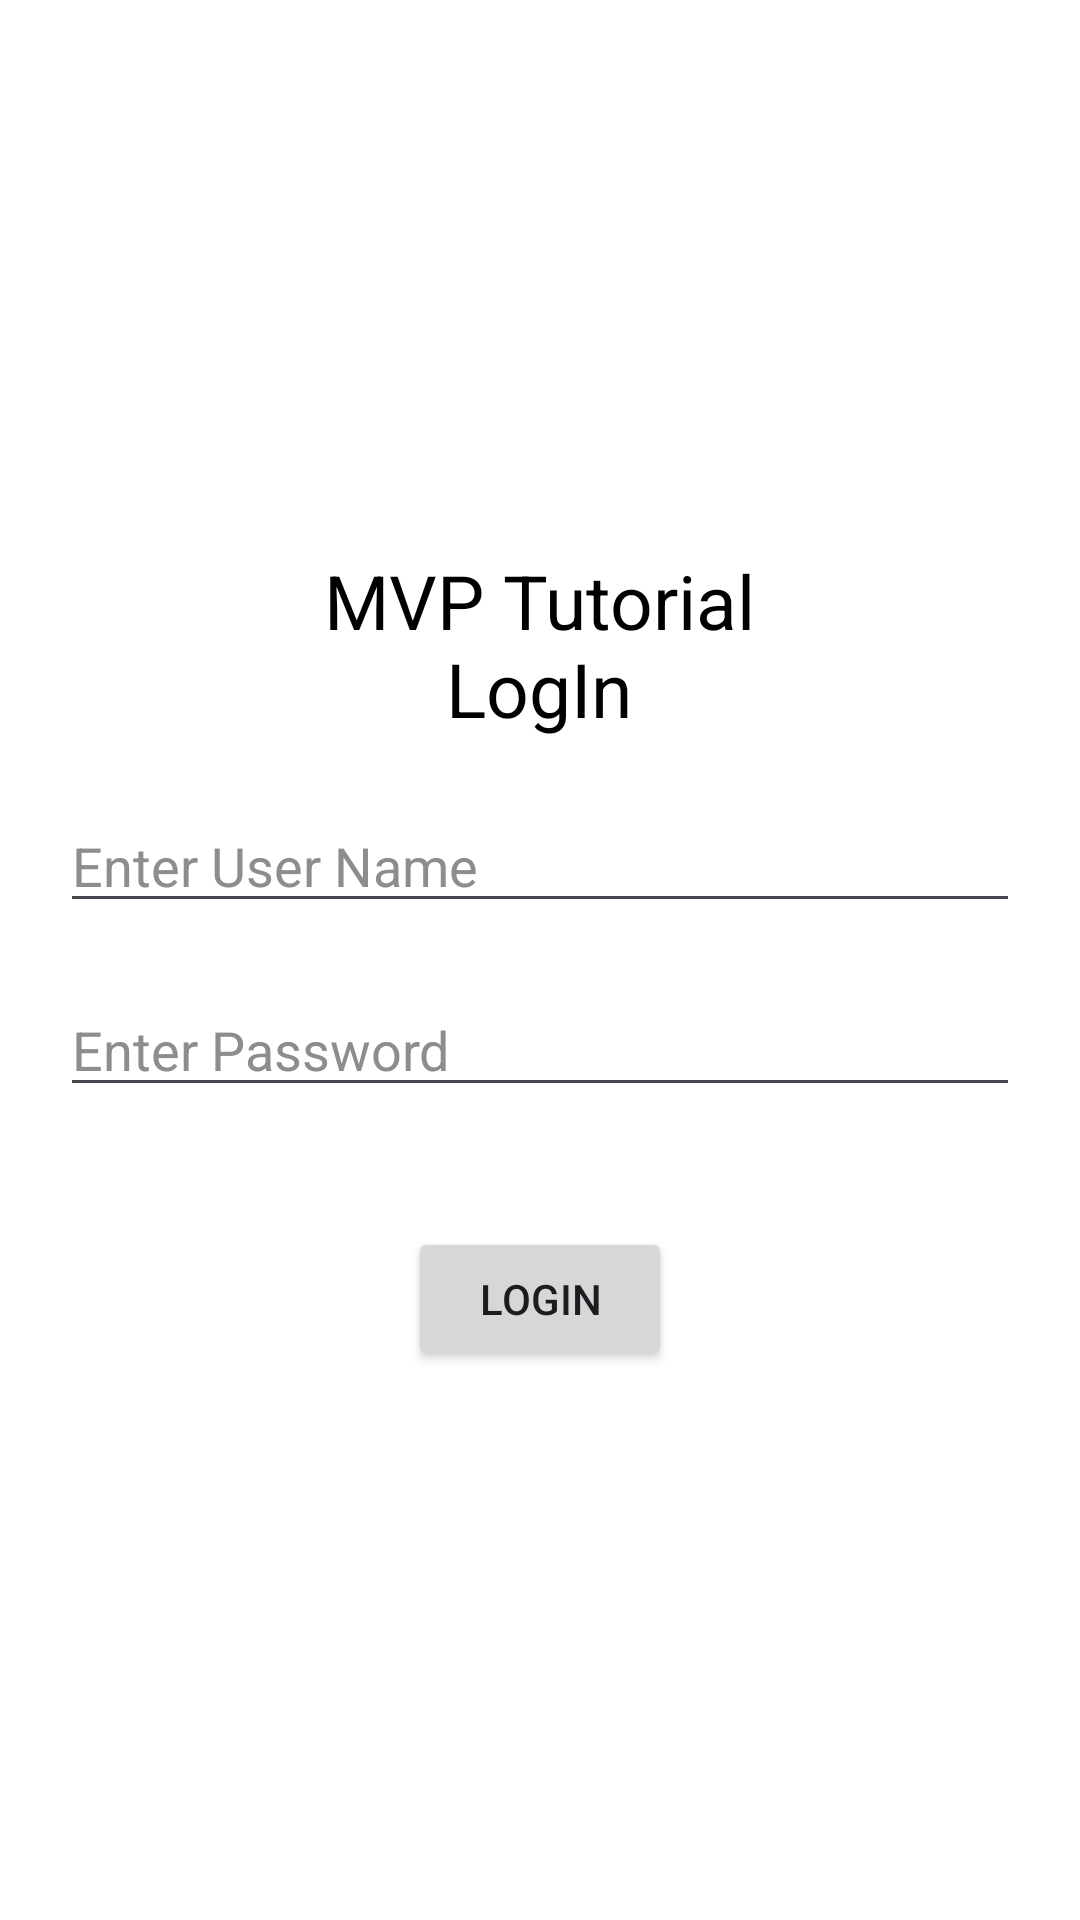

Here is an Android app screen rendered from its layout file. Give the layout XML and the strings, colors and styles it references.
<!-- AndroidManifest.xml: application theme Theme.MVPTutorial -->
<!-- res/layout/activity_login_page.xml -->
<?xml version="1.0" encoding="utf-8"?>
<androidx.constraintlayout.widget.ConstraintLayout xmlns:android="http://schemas.android.com/apk/res/android"
    xmlns:app="http://schemas.android.com/apk/res-auto"
    xmlns:tools="http://schemas.android.com/tools"
    android:layout_width="match_parent"
    android:layout_height="match_parent"
    android:background="@color/white"
    tools:context=".views.activities.LoginPage">

    <LinearLayout
        android:id="@+id/ll"
        android:layout_width="match_parent"
        android:layout_height="wrap_content"
        app:layout_constraintTop_toTopOf="parent"
        app:layout_constraintBottom_toBottomOf="parent"
        android:padding="20dp"
        android:gravity="center"
        android:orientation="vertical">

        <TextView
            android:id="@+id/page_title"
            android:layout_width="wrap_content"
            android:layout_height="wrap_content"
            android:text="@string/mvp_tutorial_n_nlogin"
            android:textColor="@color/black"
            android:textSize="25sp"
            android:textAlignment="center"/>

        <EditText
            android:id="@+id/et_user_name"
            android:layout_width="match_parent"
            android:layout_height="wrap_content"
            android:layout_marginTop="20dp"
            android:hint="@string/enter_user_name"
            android:textColorHint="#8E8D8D"
            android:textColor="@color/black"
            android:autofillHints=""
            android:inputType="text" />

        <EditText
            android:id="@+id/et_password"
            android:layout_width="match_parent"
            android:layout_height="wrap_content"
            android:layout_marginTop="20dp"
            android:hint="@string/enter_password"
            android:textColorHint="#8E8D8D"
            android:textColor="@color/black"
            android:autofillHints=""
            android:inputType="textPassword" />

        <Button
            android:id="@+id/btn_login"
            android:layout_width="wrap_content"
            android:layout_height="wrap_content"
            android:layout_marginTop="40dp"
            android:text="@string/login"/>

    </LinearLayout>

</androidx.constraintlayout.widget.ConstraintLayout>
<!-- resources referenced by this layout -->
<resources>
  <string name="enter_password">Enter Password</string>
  <string name="enter_user_name">Enter User Name</string>
  <string name="login">LogIn</string>
  <string name="mvp_tutorial_n_nlogin">MVP Tutorial\nLogIn</string>
  <style name="Theme.MVPTutorial" parent="Base.Theme.MVPTutorial" />
  <style name="Base.Theme.MVPTutorial" parent="Theme.Material3.DayNight.NoActionBar">
          
          
      </style>
  <!-- not gathered from this repository: default colours our renderer supplied (Android Studio template values) -->
  <color name="black">#FF000000</color>
  <color name="white">#FFFFFFFF</color>
</resources>
